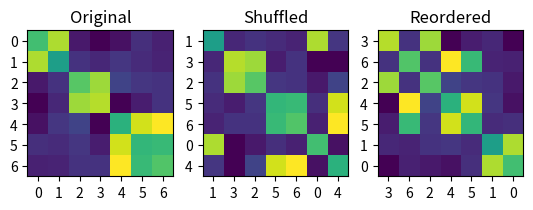

Python code for this plot:
import numpy as np
import matplotlib.pyplot as plt
import random


def build_matrix():
    """Build a block diagonal matrix."""

    structure = np.array(
        [
            [1, 1, 0, 0, 0, 0, 0],
            [1, 1, 0, 0, 0, 0, 0],
            [0, 0, 1, 1, 0, 0, 0],
            [0, 0, 1, 1, 0, 0, 0],
            [0, 0, 0, 0, 1, 1, 1],
            [0, 0, 0, 0, 1, 1, 1],
            [0, 0, 0, 0, 1, 1, 1],
        ]
    )

    n_rows = structure.shape[0]
    for i in range(n_rows):
        for j in range(i, n_rows):
            if structure[i, j] == 1:
                structure[i, j] = np.random.randint(50, 100)
            else:
                structure[i, j] = np.random.randint(1, 20)

            structure[j, i] = structure[i, j]

    return structure


def reorder_matrix(ordering, matrix):
    """Build the reordered matrix."""

    n_rows = matrix.shape[0]

    result = np.zeros((n_rows, n_rows))
    for i, new_i in enumerate(ordering):
        for j, new_j in enumerate(ordering):
            result[i, j] = matrix[new_i, new_j]

    return result


def shuffle_matrix(matrix):
    """Shuffle the rows and columns of the matrix."""

    n_rows, n_cols = matrix.shape
    assert n_rows == n_cols

    ordering = list(range(n_rows))
    random.shuffle(ordering)

    return reorder_matrix(ordering, matrix), ordering


def random_pair(N):
    """Generate a random pair of distinct values in the range [0, N-1]."""
    x1 = np.random.randint(N)
    x2 = np.random.randint(N)
    while x1 == x2:
        x2 = np.random.randint(N)

    return x1, x2


def calc_distance(matrix, ordering):

    n_rows = matrix.shape[0]
    distance = 0

    result = reorder_matrix(ordering, matrix)
    for i in range(n_rows):
        for j in range(n_rows):
            distance += abs(i - j) * result[i, j]

    return distance


def block_diagonalise(matrix, initial_ordering):

    n_rows, n_cols = matrix.shape
    assert n_rows == n_cols

    ordering = initial_ordering[:]
    initial_distance = calc_distance(matrix, ordering)

    for _ in range(50):
        candidate_ordering = ordering[:]
        x1, x2 = random_pair(n_rows)
        candidate_ordering[x1], candidate_ordering[x2] = (
            candidate_ordering[x2],
            candidate_ordering[x1],
        )

        new_distance = calc_distance(matrix, candidate_ordering)

        if new_distance < initial_distance:
            initial_distance = new_distance
            ordering = candidate_ordering

    return ordering


if __name__ == "__main__":

    # Build a random symmetric block diagonal matrix
    matrix = build_matrix()

    # Shuffle the rows and columns of the matrix
    shuffled, shuffled_ordering = shuffle_matrix(matrix)

    # Perform block diagonalisation
    block_ordering = block_diagonalise(matrix, shuffled_ordering)
    result = reorder_matrix(block_ordering, matrix)

    # Number of rows and columns in the matrix
    n = len(block_ordering)

    plt.subplot(1, 3, 1)
    plt.imshow(matrix)
    plt.xticks(np.arange(n))
    plt.yticks(np.arange(n))
    plt.title("Original")

    plt.subplot(1, 3, 2)
    plt.imshow(shuffled)
    plt.xticks(np.arange(n), shuffled_ordering)
    plt.yticks(np.arange(n), shuffled_ordering)
    plt.title("Shuffled")

    plt.subplot(1, 3, 3)
    plt.imshow(result)
    plt.xticks(np.arange(n), block_ordering)
    plt.yticks(np.arange(n), block_ordering)
    plt.title("Reordered")

    plt.show()
    # plt.savefig("example.png", bbox_inches="tight")
